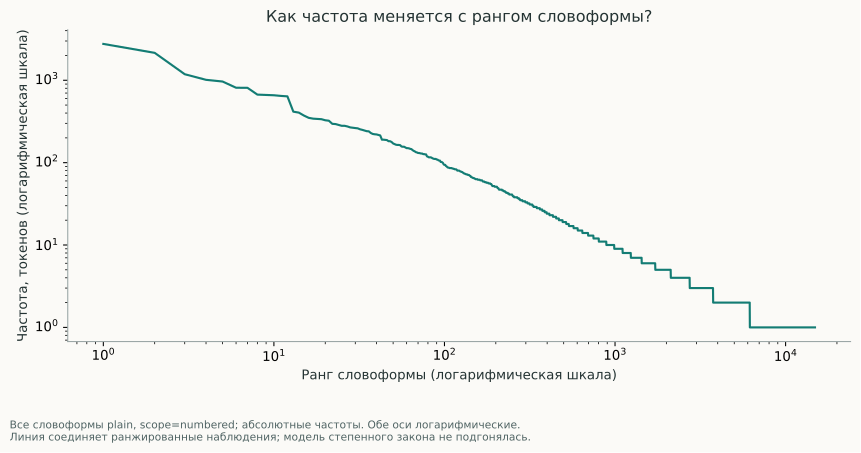

Values plotted in this chart, from the file beside it:
scope, profile_id, rank, form, frequency, tokens_denominator
numbered, plain, 1, من, 2763, 77800
numbered, plain, 2, الله, 2153, 77800
numbered, plain, 3, في, 1185, 77800
numbered, plain, 4, ما, 1013, 77800
numbered, plain, 5, إن, 966, 77800
numbered, plain, 6, لا, 812, 77800
numbered, plain, 7, الذين, 810, 77800
numbered, plain, 8, على, 670, 77800
numbered, plain, 9, إلا, 664, 77800
numbered, plain, 10, ولا, 658, 77800
numbered, plain, 11, وما, 646, 77800
numbered, plain, 12, أن, 638, 77800
numbered, plain, 13, قال, 416, 77800
numbered, plain, 14, إلى, 405, 77800
numbered, plain, 15, لهم, 373, 77800
numbered, plain, 16, يا, 350, 77800
numbered, plain, 17, ومن, 342, 77800
numbered, plain, 18, ثم, 340, 77800
numbered, plain, 19, لكم, 337, 77800
numbered, plain, 20, به, 327, 77800
numbered, plain, 21, كان, 323, 77800
numbered, plain, 22, بما, 296, 77800
numbered, plain, 23, قل, 294, 77800
numbered, plain, 24, الأرض, 287, 77800
numbered, plain, 25, ذلك, 280, 77800
numbered, plain, 26, أو, 280, 77800
numbered, plain, 27, له, 275, 77800
numbered, plain, 28, الذي, 268, 77800
numbered, plain, 29, هو, 265, 77800
numbered, plain, 30, آمنوا, 263, 77800
numbered, plain, 31, هم, 261, 77800
numbered, plain, 32, وإن, 254, 77800
numbered, plain, 33, قالوا, 250, 77800
numbered, plain, 34, كل, 245, 77800
numbered, plain, 35, فيها, 241, 77800
numbered, plain, 36, والله, 240, 77800
numbered, plain, 37, كانوا, 229, 77800
numbered, plain, 38, عن, 223, 77800
numbered, plain, 39, إذا, 221, 77800
numbered, plain, 40, ربك, 220, 77800
numbered, plain, 41, يوم, 217, 77800
numbered, plain, 42, عليهم, 214, 77800
numbered, plain, 43, شيء, 190, 77800
numbered, plain, 44, هذا, 190, 77800
numbered, plain, 45, كفروا, 189, 77800
numbered, plain, 46, كنتم, 188, 77800
numbered, plain, 47, الناس, 182, 77800
numbered, plain, 48, السماوات, 182, 77800
numbered, plain, 49, لم, 178, 77800
numbered, plain, 50, وهو, 171, 77800
numbered, plain, 51, فإن, 168, 77800
numbered, plain, 52, إذ, 165, 77800
numbered, plain, 53, والذين, 164, 77800
numbered, plain, 54, عليكم, 164, 77800
numbered, plain, 55, الكتاب, 163, 77800
numbered, plain, 56, والأرض, 157, 77800
numbered, plain, 57, إنا, 156, 77800
numbered, plain, 58, فلا, 156, 77800
numbered, plain, 59, منهم, 153, 77800
numbered, plain, 60, عذاب, 150, 77800
... 14,808 more rows
